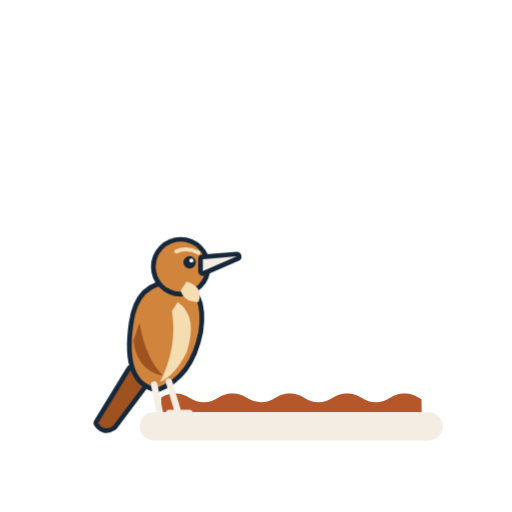
t = 0.00 s
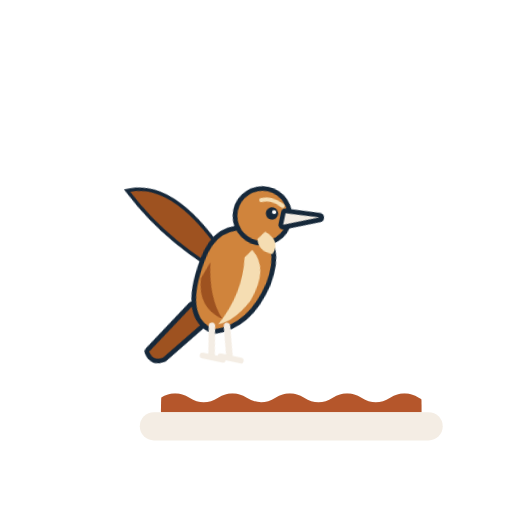
t = 0.93 s
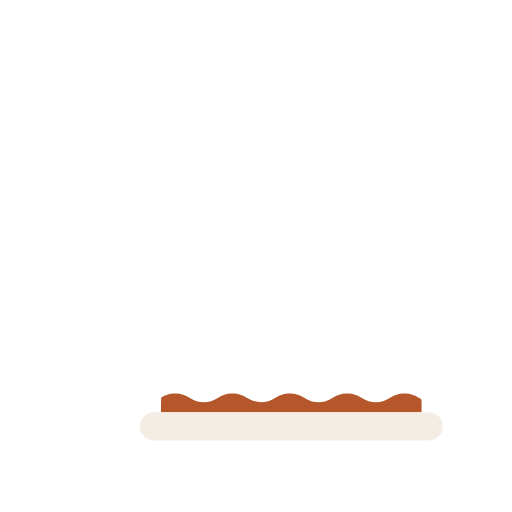
t = 1.87 s
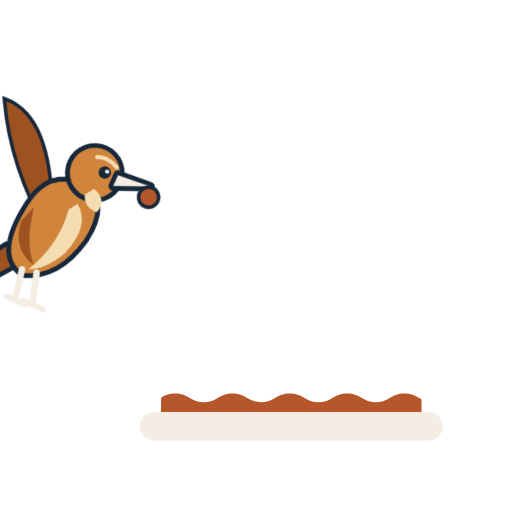
t = 2.80 s
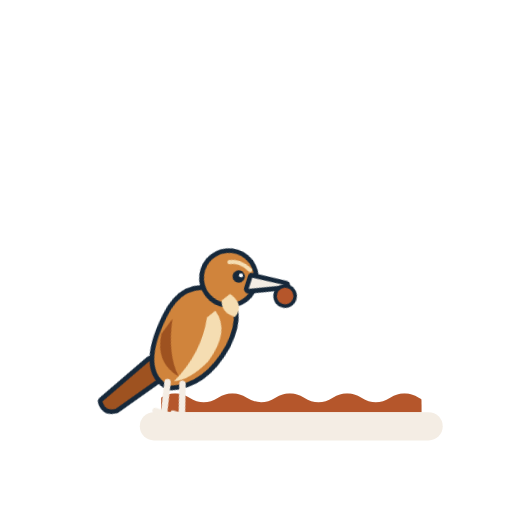
t = 3.73 s
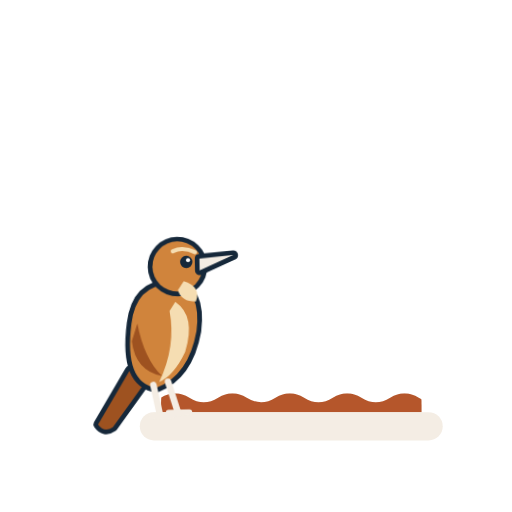
t = 4.67 s

The animated SVG that drew these frames (rendered in a browser with its animation timeline set to each time). Animation: 5 CSS @keyframes rules; one cycle of 5.60 s, repeats indefinitely.

<svg xmlns="http://www.w3.org/2000/svg" viewBox="0 0 100 100" width="160" height="160"><style>
.bird{transform-box:view-box;transform-origin:30px 79px;animation:hop 5.6s ease-in-out infinite}
.head{transform-box:view-box;transform-origin:34px 30px}
.ball{animation:ball 5.6s linear infinite}
.patch{animation:patch 5.6s ease-in-out infinite}
@keyframes hop{
0%{transform:translate(0,0) rotate(0)}
6%{transform:translate(0,0) rotate(-5deg)}
11%{transform:translate(0,0) rotate(0)}
14%{transform:translate(2px,-6px) rotate(6deg)}
22%{transform:translate(45px,-40px) rotate(32deg)}
30%{transform:translate(105px,-50px) rotate(32deg)}
30.2%{transform:translate(-85px,-50px) rotate(30deg)}
48%{transform:translate(-40px,-30px) rotate(26deg)}
57%{transform:translate(-8px,-6px) rotate(10deg)}
62%{transform:translate(0,0) rotate(0)}
67%{transform:translate(0,0) rotate(18deg)}
71%{transform:translate(0,0) rotate(6deg)}
75%{transform:translate(0,0) rotate(18deg)}
80%{transform:translate(0,0) rotate(0)}
90%{transform:translate(0,0) rotate(-5deg)}
100%{transform:translate(0,0) rotate(0)}}
@keyframes ball{0%,38%{opacity:0}41%,72%{opacity:1}76%,100%{opacity:0}}
@keyframes patch{0%{opacity:1}20%,72%{opacity:0}78%,100%{opacity:1}}
@keyframes wing{0%,12%{opacity:0}14%,60%{opacity:1}62%,100%{opacity:0}}
@keyframes flap{0%,100%{transform:rotate(-25deg)}50%{transform:rotate(30deg)}}
.wing{transform-box:view-box;transform-origin:24px 44px;animation:wing 5.6s linear infinite}
.wing path{transform-box:view-box;transform-origin:24px 44px;animation:flap .45s ease-in-out infinite}
@media (prefers-reduced-motion:reduce){.bird,.ball,.patch,.wing,.wing path{animation:none}.ball,.wing{opacity:0}.bird{transform:none}}
</style><defs><clipPath id="cl1"><path d="M-7 72.1 Q-3.5 74.3 0.0 72.1 Q3.5 69.9 7.0 72.1 Q10.5 74.3 14.0 72.1 Q17.5 69.9 21.0 72.1 Q24.5 74.3 28.0 72.1 Q31.5 69.9 35.0 72.1 Q38.5 74.3 42.0 72.1 Q45.5 69.9 49.0 72.1 Q52.5 74.3 56.0 72.1 Q59.5 69.9 63.0 72.1 Q66.5 74.3 70.0 72.1 Q73.5 69.9 77.0 72.1 Q80.5 74.3 84.0 72.1 Q87.5 69.9 91.0 72.1 Q94.5 74.3 98.0 72.1 Q101.5 69.9 105.0 72.1 L105 110 L-7 110Z"/></clipPath></defs>
<g transform="translate(9 20) scale(.8)"><g clip-path="url(#cl1)"><g transform="translate(16 12) scale(.86)"><path d="M14 74 C14 36 34 18 54 18 C76 18 88 38 88 74 Z" fill="#B5562B"/><path d="M26 60 C30 46 40 36 54 34" stroke="#fff" stroke-width="4" fill="none" stroke-linecap="round" opacity=".5"/><circle cx="62" cy="54" r="11" fill="#0B1724"/></g></g><g transform="translate(16 12) scale(.86)"><rect x="8" y="74" width="86" height="8" rx="4" fill="#F4EDE4"/></g>
<g class="bird"><g transform="translate(30 79) scale(.72) translate(-30 -79)"><g class="wing" opacity="0"><path d="M26 44 Q14 14 -2 14 Q8 34 28 50Z" fill="#9E5220" stroke="#16283A" stroke-width="2.4" paint-order="stroke"/></g><g stroke="#16283A" stroke-width="3.2" paint-order="stroke" stroke-linejoin="round" stroke-linecap="round">
<path d="M17 60 L6 78 Q8 81 11 79 L23 63Z" fill="#9E5220"/>
<path d="M18 44 Q20 30 33 31 Q42 33 40 47 Q37 62 26 66 Q15 64 18 44Z" fill="#D0843C"/>
<path d="M33 37 Q40 42 36 54 Q32 62 27 64 Q33 52 31 40Z" fill="#F5DDB2" stroke="none"/>
<path d="M20 44 Q22 56 28 62 Q19 60 18 50Z" fill="#9E5220" stroke="none"/>
<circle cx="34" cy="25" r="8.5" fill="#D0843C"/>
<path d="M36 30 Q42 32 40 37 Q35 37 34 33Z" fill="#F5DDB2" stroke="none"/>
<path d="M41.5 22.5 L53 21.5 L41.5 26.5Z" fill="#F4EDE4"/>
<circle cx="37" cy="23.5" r="2.1" fill="#16283A" stroke="none"/><circle cx="37.6" cy="22.9" r=".7" fill="#fff" stroke="none"/>
<path d="M32.5 19.8 Q36 18.2 40 20.2" stroke="#F5DDB2" stroke-width="1.4" fill="none" paint-order="normal"/>
<path d="M25 65 L27 75 M30 64 L33 74" stroke="#F4EDE4" stroke-width="2.2" paint-order="normal" fill="none"/>
<path d="M24 75.5 L31 75.5 M30 74.5 L37 74.5" stroke="#F4EDE4" stroke-width="2" paint-order="normal"/></g><circle class="ball" cx="54" cy="25" r="3.4" fill="#B5562B" stroke="#16283A" stroke-width="1.2"/></g></g></g></svg>
